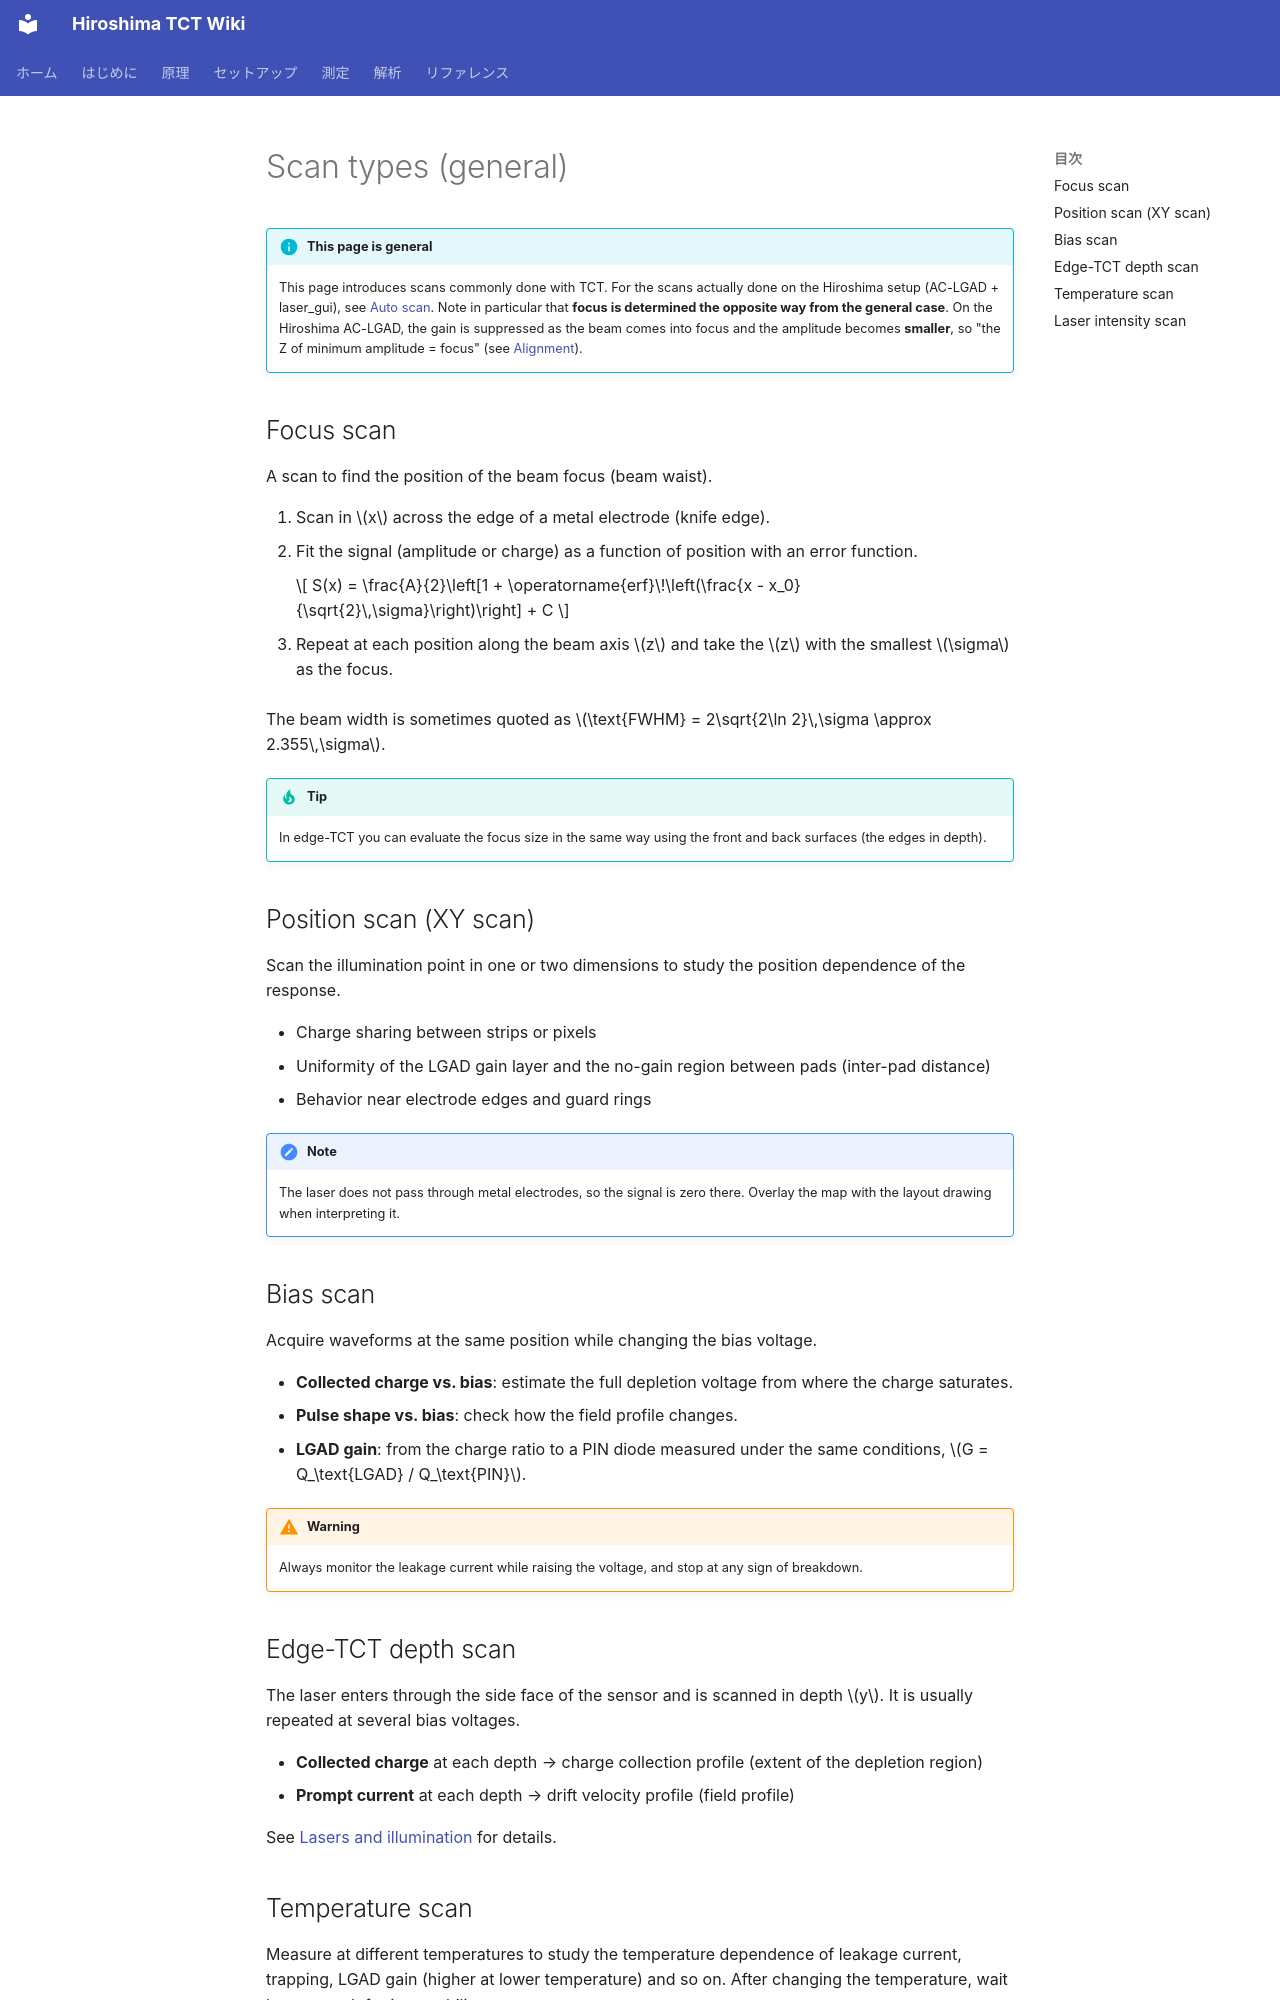

repository: Kanato-M/Hiroshima-TCT-wiki · page: en/principle/scan-types/index.html · generator: mkdocs

# Scan types (general)

!!! info "This page is general"
    This page introduces scans commonly done with TCT. For the scans actually done on the Hiroshima setup (AC-LGAD + laser_gui),
    see [Auto scan](../measurement/scans.md).
    Note in particular that **focus is determined the opposite way from the general case**. On the Hiroshima AC-LGAD, the gain is
    suppressed as the beam comes into focus and the amplitude becomes **smaller**, so "the Z of minimum amplitude = focus"
    (see [Alignment](../measurement/alignment.md#focus)).

## Focus scan { #focus-scan }

A scan to find the position of the beam focus (beam waist).

1. Scan in \(x\) across the edge of a metal electrode (knife edge).
2. Fit the signal (amplitude or charge) as a function of position with an error function.

    \[
    S(x) = \frac{A}{2}\left[1 + \operatorname{erf}\!\left(\frac{x - x_0}{\sqrt{2}\,\sigma}\right)\right] + C
    \]

3. Repeat at each position along the beam axis \(z\) and take the \(z\) with the smallest \(\sigma\) as the focus.

The beam width is sometimes quoted as \(\text{FWHM} = 2\sqrt{2\ln 2}\,\sigma \approx 2.355\,\sigma\).

!!! tip
    In edge-TCT you can evaluate the focus size in the same way using the front and back surfaces (the edges in depth).

## Position scan (XY scan)

Scan the illumination point in one or two dimensions to study the position dependence of the response.

- Charge sharing between strips or pixels
- Uniformity of the LGAD gain layer and the no-gain region between pads (inter-pad distance)
- Behavior near electrode edges and guard rings

!!! note
    The laser does not pass through metal electrodes, so the signal is zero there.
    Overlay the map with the layout drawing when interpreting it.

## Bias scan

Acquire waveforms at the same position while changing the bias voltage.

- **Collected charge vs. bias**: estimate the full depletion voltage from where the charge saturates.
- **Pulse shape vs. bias**: check how the field profile changes.
- **LGAD gain**: from the charge ratio to a PIN diode measured under the same conditions, \(G = Q_\text{LGAD} / Q_\text{PIN}\).

!!! warning
    Always monitor the leakage current while raising the voltage, and stop at any sign of breakdown.

## Edge-TCT depth scan

The laser enters through the side face of the sensor and is scanned in depth \(y\). It is usually repeated at several bias voltages.

- **Collected charge** at each depth → charge collection profile (extent of the depletion region)
- **Prompt current** at each depth → drift velocity profile (field profile)

See [Lasers and illumination](../principle/lasers.md#edge-tct) for details.
